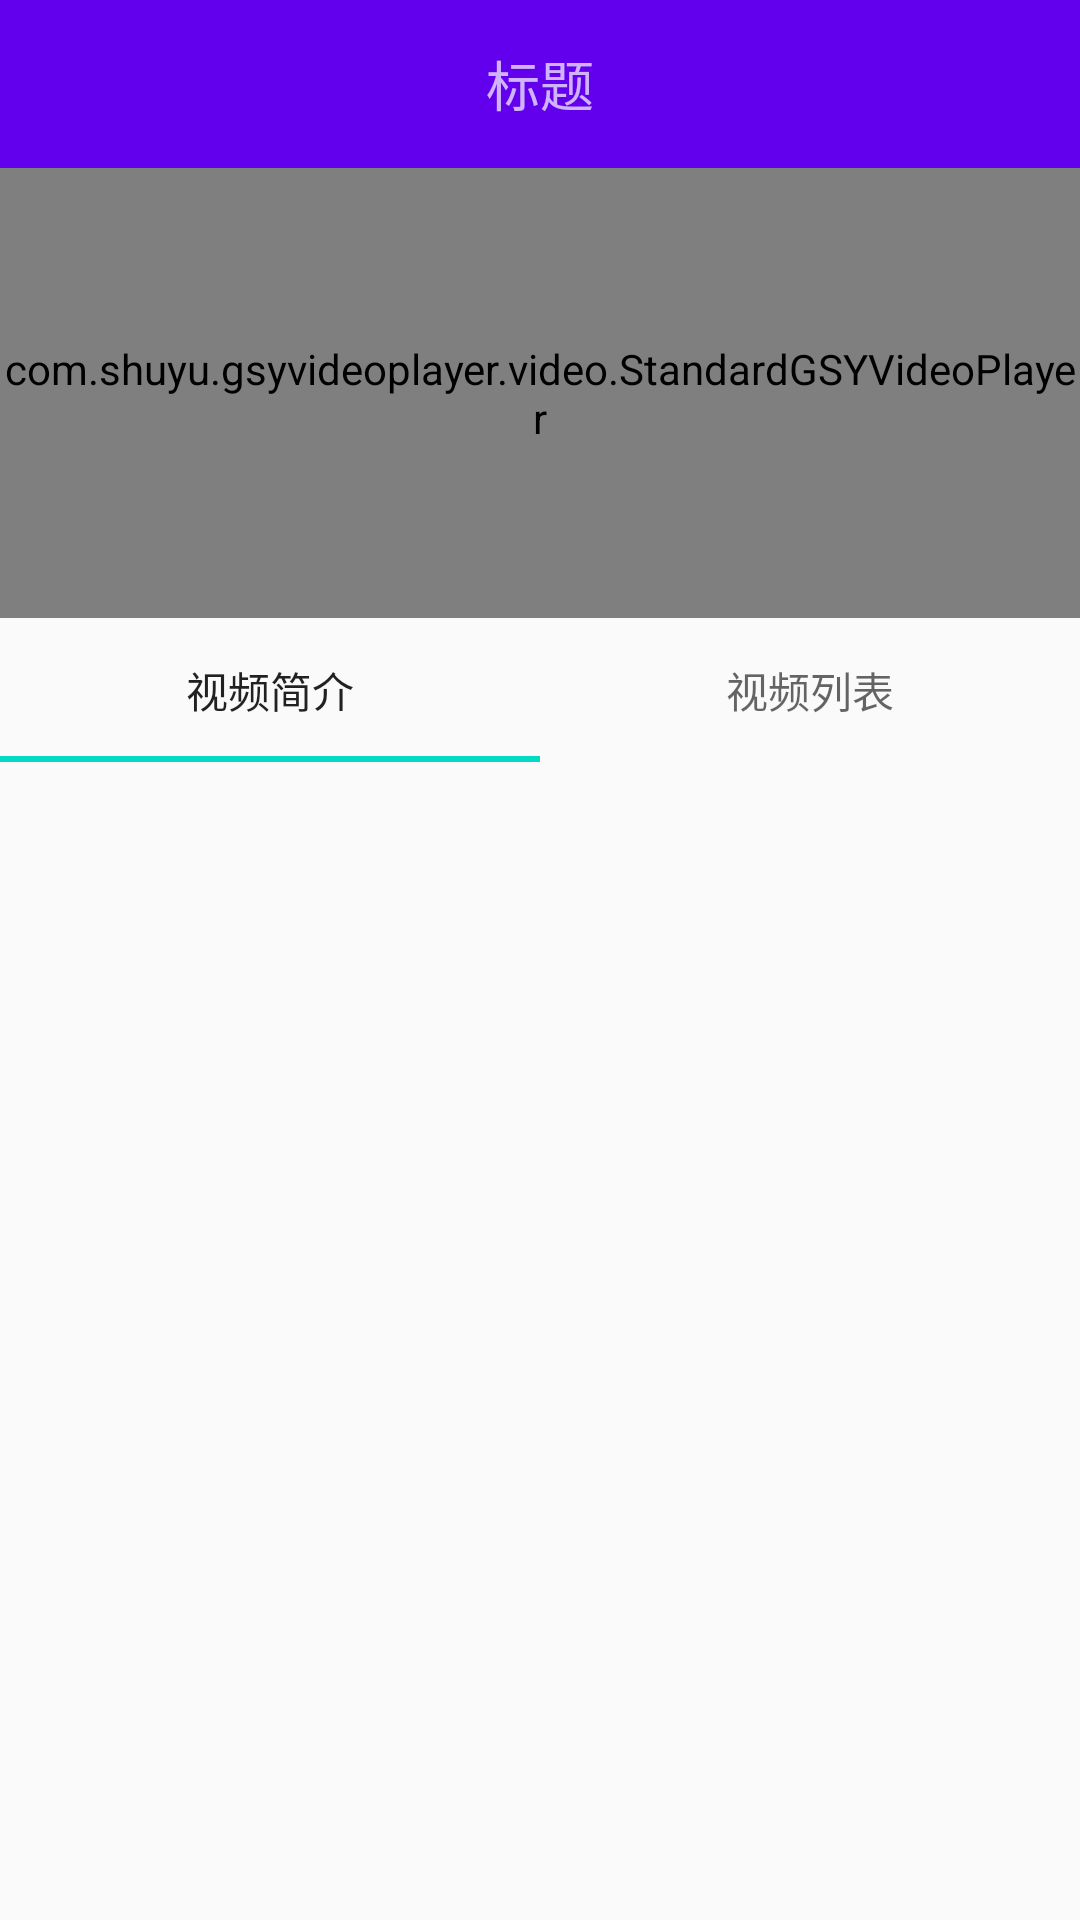

Reconstruct the res/layout file that produces this screen, plus the resources it refers to.
<!-- AndroidManifest.xml: application theme AppTheme -->
<!-- res/layout/activity_video_datail.xml -->
<?xml version="1.0" encoding="utf-8"?>
<LinearLayout
    xmlns:android="http://schemas.android.com/apk/res/android" android:layout_width="match_parent"
    android:layout_height="match_parent"
    android:id="@+id/linearLayout"
    android:orientation="vertical">

    <include layout="@layout/toolbar_1"/>

    <com.shuyu.gsyvideoplayer.video.StandardGSYVideoPlayer
        android:id="@+id/detail_player"
        android:layout_width="match_parent"
        android:layout_height="150dp" />

    <com.google.android.material.tabs.TabLayout
        android:id="@+id/TabLayout"
        android:layout_width="match_parent"
        android:layout_height="wrap_content">

        <com.google.android.material.tabs.TabItem
            android:layout_width="wrap_content"
            android:layout_height="wrap_content"
            android:text="视频简介" />

        <com.google.android.material.tabs.TabItem
            android:layout_width="wrap_content"
            android:layout_height="wrap_content"
            android:text="视频列表" />

    </com.google.android.material.tabs.TabLayout>

    <androidx.viewpager.widget.ViewPager
        android:id="@+id/viewPager"
        android:layout_width="match_parent"
        android:layout_height="match_parent" />
</LinearLayout>
<!-- res/layout/toolbar_1.xml (included above) -->
<?xml version="1.0" encoding="utf-8"?>
<androidx.appcompat.widget.Toolbar
    xmlns:android="http://schemas.android.com/apk/res/android"
    android:id="@+id/toolbar"
    android:layout_width="match_parent"
    android:layout_height="wrap_content"
    android:background="?attr/colorPrimary"
    android:minHeight="?attr/actionBarSize"
    android:theme="?attr/actionBarTheme">

    <TextView
        android:id="@+id/title"
        android:layout_width="wrap_content"
        android:layout_height="wrap_content"
        android:layout_gravity="center"
        android:text="标题"
        android:textSize="18sp"
        android:maxLines="1"/>

</androidx.appcompat.widget.Toolbar>
<!-- resources referenced by this layout -->
<resources>
  <style name="AppTheme" parent="Theme.AppCompat.Light.DarkActionBar">
          
          <item name="colorPrimary">@color/colorPrimary</item>
          <item name="colorPrimaryDark">@color/colorPrimaryDark</item>
          <item name="colorAccent">@color/colorAccent</item>
      </style>
  <!-- not gathered from this repository: default colours our renderer supplied (Android Studio template values) -->
  <color name="colorPrimary">#FF6200EE</color>
  <color name="colorPrimaryDark">#FF3700B3</color>
  <color name="colorAccent">#FF03DAC5</color>
</resources>
